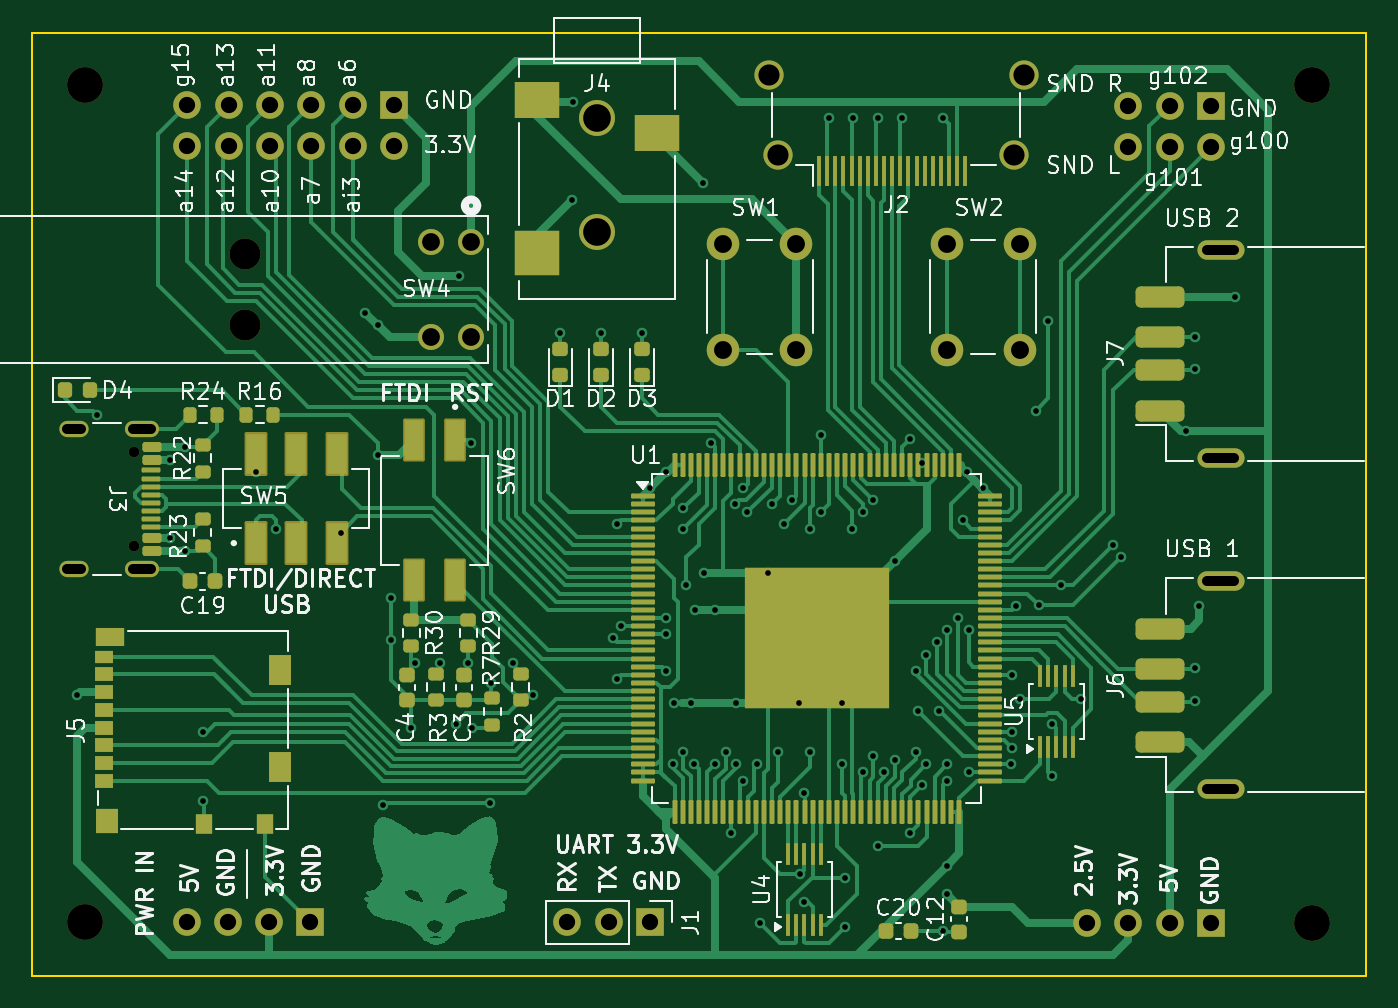
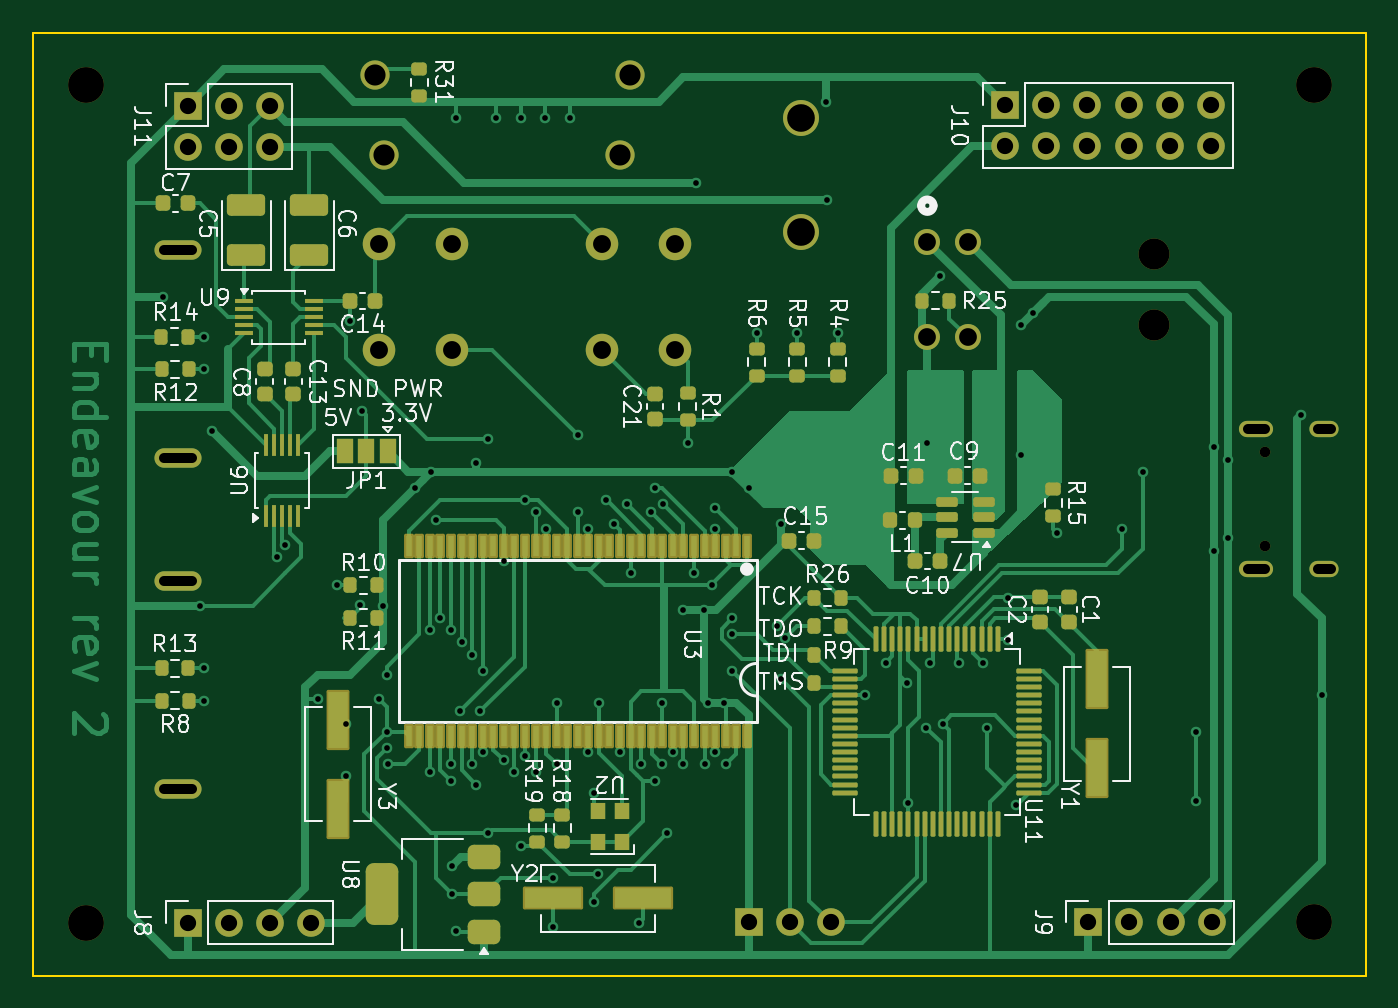
Circuit board: 11 layer files. Board 82.0 x 58.0 mm.
- bottom_copper: endeavour-B_Cu.gbl (55087 bytes)
- bottom_mask: endeavour-B_Mask.gbs (11237 bytes)
- paste: endeavour-B_Paste.gbp (8828 bytes)
- bottom_silk: endeavour-B_Silkscreen.gbo (93783 bytes)
- outline: endeavour-Edge_Cuts.gm1 (692 bytes)
- top_copper: endeavour-F_Cu.gtl (64264 bytes)
- top_mask: endeavour-F_Mask.gts (11833 bytes)
- paste: endeavour-F_Paste.gtp (11309 bytes)
- top_silk: endeavour-F_Silkscreen.gto (125116 bytes)
- drill: endeavour-NPTH.drl (627 bytes)
- drill: endeavour-PTH.drl (3772 bytes)

=== bottom_copper: endeavour-B_Cu.gbl (55087 bytes, source omitted) ===
=== bottom_mask: endeavour-B_Mask.gbs (11237 bytes, source omitted) ===
=== paste: endeavour-B_Paste.gbp (8828 bytes, source omitted) ===
=== bottom_silk: endeavour-B_Silkscreen.gbo (93783 bytes, source omitted) ===
=== outline: endeavour-Edge_Cuts.gm1 ===
G04 #@! TF.GenerationSoftware,KiCad,Pcbnew,7.0.10-7.0.10~ubuntu20.04.1*
G04 #@! TF.CreationDate,2024-05-01T22:25:20+02:00*
G04 #@! TF.ProjectId,endeavour,656e6465-6176-46f7-9572-2e6b69636164,rev?*
G04 #@! TF.SameCoordinates,Original*
G04 #@! TF.FileFunction,Profile,NP*
%FSLAX46Y46*%
G04 Gerber Fmt 4.6, Leading zero omitted, Abs format (unit mm)*
G04 Created by KiCad (PCBNEW 7.0.10-7.0.10~ubuntu20.04.1) date 2024-05-01 22:25:20*
%MOMM*%
%LPD*%
G01*
G04 APERTURE LIST*
G04 #@! TA.AperFunction,Profile*
%ADD10C,0.100000*%
G04 #@! TD*
G04 APERTURE END LIST*
D10*
X81675000Y-60000000D02*
X163675000Y-60000000D01*
X163675000Y-118000000D01*
X81675000Y-118000000D01*
X81675000Y-60000000D01*
M02*

=== top_copper: endeavour-F_Cu.gtl (64264 bytes, source omitted) ===
=== top_mask: endeavour-F_Mask.gts (11833 bytes, source omitted) ===
=== paste: endeavour-F_Paste.gtp (11309 bytes, source omitted) ===
=== top_silk: endeavour-F_Silkscreen.gto (125116 bytes, source omitted) ===
=== drill: endeavour-NPTH.drl ===
M48
; DRILL file {KiCad 7.0.10-7.0.10~ubuntu20.04.1} date Wed 01 May 2024 22:26:14 CEST
; FORMAT={-:-/ absolute / metric / decimal}
; #@! TF.CreationDate,2024-05-01T22:26:14+02:00
; #@! TF.GenerationSoftware,Kicad,Pcbnew,7.0.10-7.0.10~ubuntu20.04.1
; #@! TF.FileFunction,NonPlated,1,2,NPTH
FMAT,2
METRIC
; #@! TA.AperFunction,NonPlated,NPTH,ComponentDrill
T1C0.650
; #@! TA.AperFunction,NonPlated,NPTH,ComponentDrill
T2C1.905
; #@! TA.AperFunction,NonPlated,NPTH,ComponentDrill
T3C2.200
%
G90
G05
T1
X87.911Y-85.79
X87.911Y-91.57
T2
X94.731Y-73.606
X94.731Y-78.0
T3
X84.9Y-63.25
X84.9Y-114.725
X160.4Y-63.25
X160.4Y-114.75
M30

=== drill: endeavour-PTH.drl ===
M48
; DRILL file {KiCad 7.0.10-7.0.10~ubuntu20.04.1} date Wed 01 May 2024 22:26:14 CEST
; FORMAT={-:-/ absolute / metric / decimal}
; #@! TF.CreationDate,2024-05-01T22:26:14+02:00
; #@! TF.GenerationSoftware,Kicad,Pcbnew,7.0.10-7.0.10~ubuntu20.04.1
; #@! TF.FileFunction,Plated,1,2,PTH
FMAT,2
METRIC
; #@! TA.AperFunction,Plated,PTH,ViaDrill
T1C0.350
; #@! TA.AperFunction,Plated,PTH,ComponentDrill
T2C0.600
; #@! TA.AperFunction,Plated,PTH,ComponentDrill
T3C1.000
; #@! TA.AperFunction,Plated,PTH,ComponentDrill
T4C1.092
; #@! TA.AperFunction,Plated,PTH,ComponentDrill
T5C1.100
; #@! TA.AperFunction,Plated,PTH,ComponentDrill
T6C1.300
; #@! TA.AperFunction,Plated,PTH,ComponentDrill
T7C1.702
%
G90
G05
T1
X84.4Y-100.75
X85.65Y-83.5
X90.131Y-86.3
X90.131Y-91.1
X91.031Y-85.5
X91.031Y-91.9
X92.15Y-103.0
X92.15Y-107.25
X95.4Y-87.0
X96.65Y-90.5
X100.65Y-90.75
X102.15Y-77.25
X102.9Y-78.0
X102.9Y-86.0
X103.216Y-107.5
X103.716Y-94.75
X103.716Y-97.35
X104.966Y-102.75
X105.216Y-98.75
X106.716Y-98.75
X107.716Y-102.5
X107.9Y-75.0
X108.466Y-98.75
X108.65Y-85.25
X108.716Y-102.75
X109.816Y-107.4
X109.9Y-100.0
X111.216Y-98.75
X112.466Y-100.75
X114.15Y-78.5
X114.85Y-70.3
X114.9Y-64.25
X116.65Y-78.5
X117.4Y-97.25
X117.65Y-90.25
X117.65Y-99.75
X117.9Y-96.5
X119.15Y-78.5
X119.65Y-88.0
X120.65Y-87.0
X120.65Y-96.0
X120.65Y-97.0
X120.65Y-99.25
X121.05Y-105.0
X121.15Y-101.25
X121.7Y-89.25
X121.7Y-90.5
X121.7Y-104.25
X121.9Y-94.0
X122.15Y-101.25
X122.35Y-105.0
X122.4Y-95.5
X122.9Y-69.25
X123.0Y-93.25
X123.4Y-85.25
X123.65Y-95.5
X123.65Y-105.0
X124.3Y-104.25
X124.65Y-109.25
X124.9Y-89.0
X124.95Y-101.25
X124.95Y-105.0
X125.4Y-88.0
X125.4Y-106.0
X125.65Y-89.5
X126.25Y-105.0
X126.4Y-114.75
X126.9Y-93.25
X127.15Y-89.0
X127.55Y-104.25
X127.9Y-90.25
X128.4Y-88.75
X128.85Y-101.25
X128.9Y-111.75
X129.15Y-106.75
X129.15Y-113.5
X129.5Y-90.5
X129.5Y-104.25
X130.15Y-84.75
X130.15Y-89.5
X130.65Y-65.25
X131.45Y-101.25
X131.45Y-105.0
X131.65Y-112.0
X131.65Y-115.0
X132.1Y-90.5
X132.15Y-65.25
X132.75Y-89.5
X132.75Y-105.5
X133.4Y-88.75
X133.4Y-104.5
X133.65Y-65.25
X133.65Y-110.0
X134.05Y-105.5
X134.7Y-92.5
X134.7Y-104.75
X135.15Y-65.25
X135.65Y-85.0
X135.65Y-109.25
X136.0Y-99.25
X136.0Y-104.25
X136.15Y-101.75
X136.4Y-86.5
X136.4Y-106.25
X136.65Y-98.25
X136.65Y-105.0
X137.3Y-97.5
X137.4Y-101.75
X137.65Y-65.25
X137.65Y-115.25
X137.9Y-111.25
X137.9Y-113.0
X137.95Y-96.75
X137.95Y-105.0
X137.95Y-106.0
X138.6Y-96.0
X138.9Y-90.0
X139.15Y-87.0
X139.25Y-96.75
X139.25Y-105.5
X140.15Y-88.0
X141.85Y-105.0
X141.9Y-99.5
X141.9Y-103.0
X141.9Y-104.0
X142.15Y-95.25
X142.4Y-101.0
X143.4Y-83.25
X143.55Y-95.2
X144.15Y-77.75
X144.4Y-102.5
X144.4Y-105.75
X144.95Y-94.0
X146.15Y-101.0
X148.15Y-91.5
X148.65Y-92.25
X152.65Y-84.5
X153.15Y-78.7
X153.15Y-80.7
X153.15Y-99.1
X153.15Y-101.1
X153.4Y-95.25
X155.65Y-76.25
T3
X91.15Y-114.725
X91.2Y-64.46
X91.2Y-67.0
X93.69Y-114.725
X93.74Y-64.46
X93.74Y-67.0
X96.23Y-114.725
X96.28Y-64.46
X96.28Y-67.0
X98.77Y-114.725
X98.82Y-64.46
X98.82Y-67.0
X101.36Y-64.46
X101.36Y-67.0
X103.9Y-64.46
X103.9Y-67.0
X114.57Y-114.725
X117.11Y-114.725
X119.65Y-114.725
X146.53Y-114.75
X149.07Y-64.5
X149.07Y-67.04
X149.07Y-114.75
X151.61Y-64.5
X151.61Y-67.04
X151.61Y-114.75
X154.15Y-64.5
X154.15Y-67.04
X154.15Y-114.75
T4
X106.161Y-72.856
X106.161Y-78.749
X108.65Y-72.856
X108.65Y-78.749
T5
X124.15Y-73.0
X124.15Y-79.5
X128.65Y-73.0
X128.65Y-79.5
X137.9Y-73.0
X137.9Y-79.5
X142.4Y-73.0
X142.4Y-79.5
T6
X126.95Y-62.6
X127.55Y-67.5
X142.05Y-67.5
X142.65Y-62.6
T7
X116.4Y-65.25
X116.4Y-72.25
T2
X84.631Y-84.36G85X83.831Y-84.36
G05
X84.631Y-93.0G85X83.831Y-93.0
G05
X88.961Y-84.36G85X87.861Y-84.36
G05
X88.961Y-93.0G85X87.861Y-93.0
G05
X153.9Y-73.35G85X155.6Y-73.35
G05
X153.9Y-86.15G85X155.6Y-86.15
G05
X153.9Y-93.75G85X155.6Y-93.75
G05
X153.9Y-106.55G85X155.6Y-106.55
G05
M30

